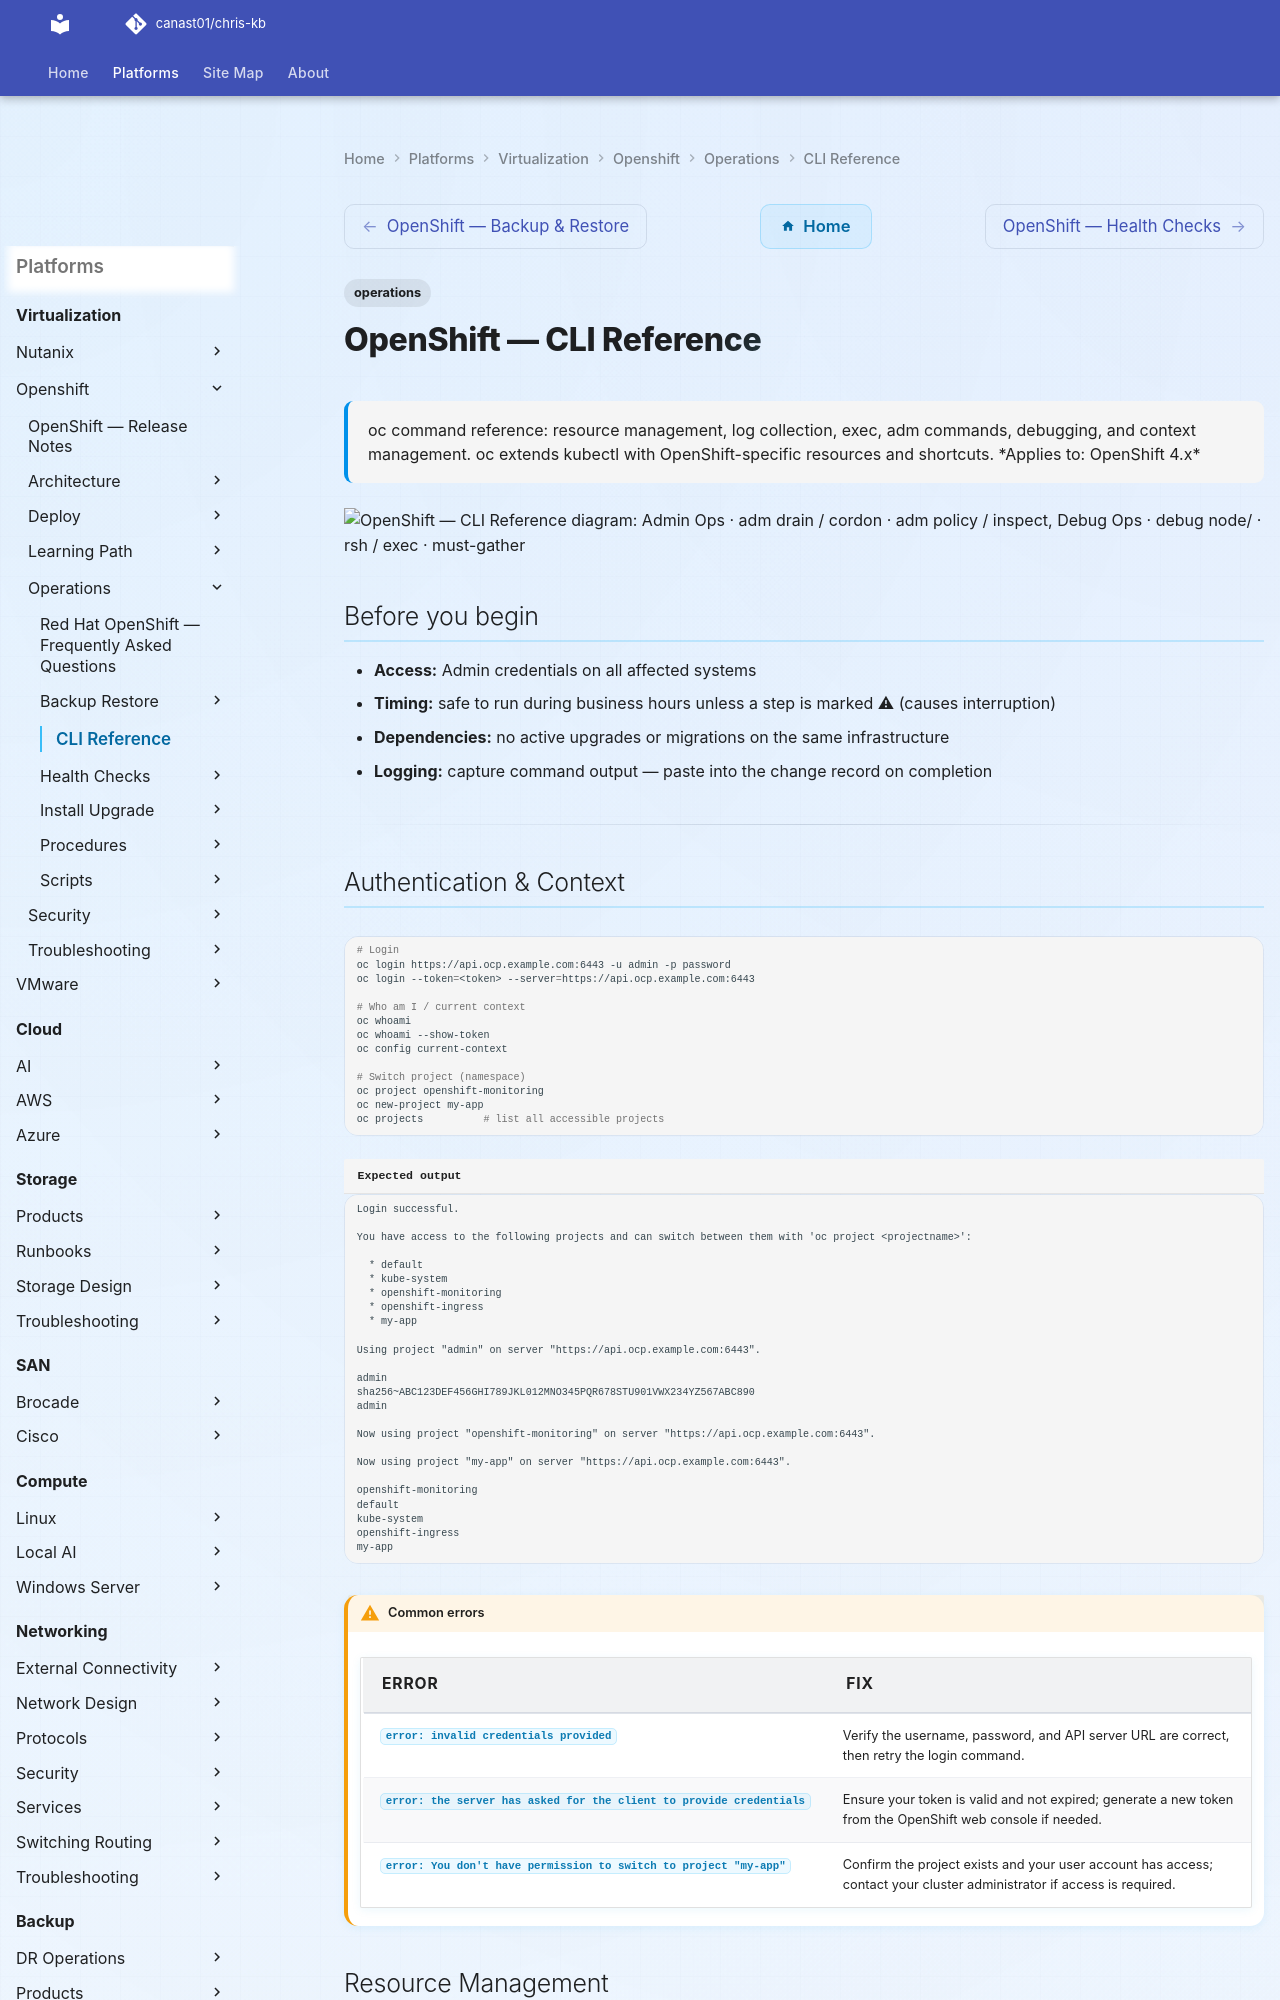

repository: canast01/chris-kb · page: virtualization/openshift/operations/cli-reference/index.html · generator: mkdocs

---
tags:
  - operations
description: "oc command reference: resource management, log collection, exec, adm commands, debugging, and context management. oc extends kubectl with..."
---
# OpenShift — CLI Reference

<div class="kb-summary">
oc command reference: resource management, log collection, exec, adm commands, debugging, and context management. oc extends kubectl with OpenShift-specific resources and shortcuts.

*Applies to: OpenShift 4.x*
</div>

```d2
direction: right

OC: "oc" {shape: rectangle}
RES: "Resource Ops · get / apply / patch · delete /\nlabel / annotate" {shape: rectangle}
ADM: "Admin Ops · adm drain / cordon · adm policy / inspect" {shape: rectangle}
DBG: "Debug Ops · debug node/ · rsh / exec · must-gather" {shape: rectangle}
IMG: "Image Ops · image mirror · tag / import-image ·\nregistry login" {shape: rectangle}

OC -> RES
OC -> ADM
OC -> DBG
OC -> IMG
```

## Before you begin

- **Access:** Admin credentials on all affected systems
- **Timing:** safe to run during business hours unless a step is marked ⚠ (causes interruption)
- **Dependencies:** no active upgrades or migrations on the same infrastructure
- **Logging:** capture command output — paste into the change record on completion

---

## Authentication & Context

```bash
# Login
oc login https://api.ocp.example.com:6443 -u admin -p password
oc login --token=<token> --server=https://api.ocp.example.com:6443

# Who am I / current context
oc whoami
oc whoami --show-token
oc config current-context

# Switch project (namespace)
oc project openshift-monitoring
oc new-project my-app
oc projects          # list all accessible projects
```


```text title="Expected output"
Login successful.

You have access to the following projects and can switch between them with 'oc project <projectname>':

  * default
  * kube-system
  * openshift-monitoring
  * openshift-ingress
  * my-app

Using project "admin" on server "https://api.ocp.example.com:6443".

admin
sha256~ABC123DEF456GHI789JKL012MNO345PQR678STU901VWX234YZ567ABC890
admin

Now using project "openshift-monitoring" on server "https://api.ocp.example.com:6443".

Now using project "my-app" on server "https://api.ocp.example.com:6443".

openshift-monitoring
default
kube-system
openshift-ingress
my-app
```

!!! warning "Common errors"
    | Error | Fix |
    |---|---|
    | `error: invalid credentials provided` | Verify the username, password, and API server URL are correct, then retry the login command. |
    | `error: the server has asked for the client to provide credentials` | Ensure your token is valid and not expired; generate a new token from the OpenShift web console if needed. |
    | `error: You don't have permission to switch to project "my-app"` | Confirm the project exists and your user account has access; contact your cluster administrator if access is required. |
